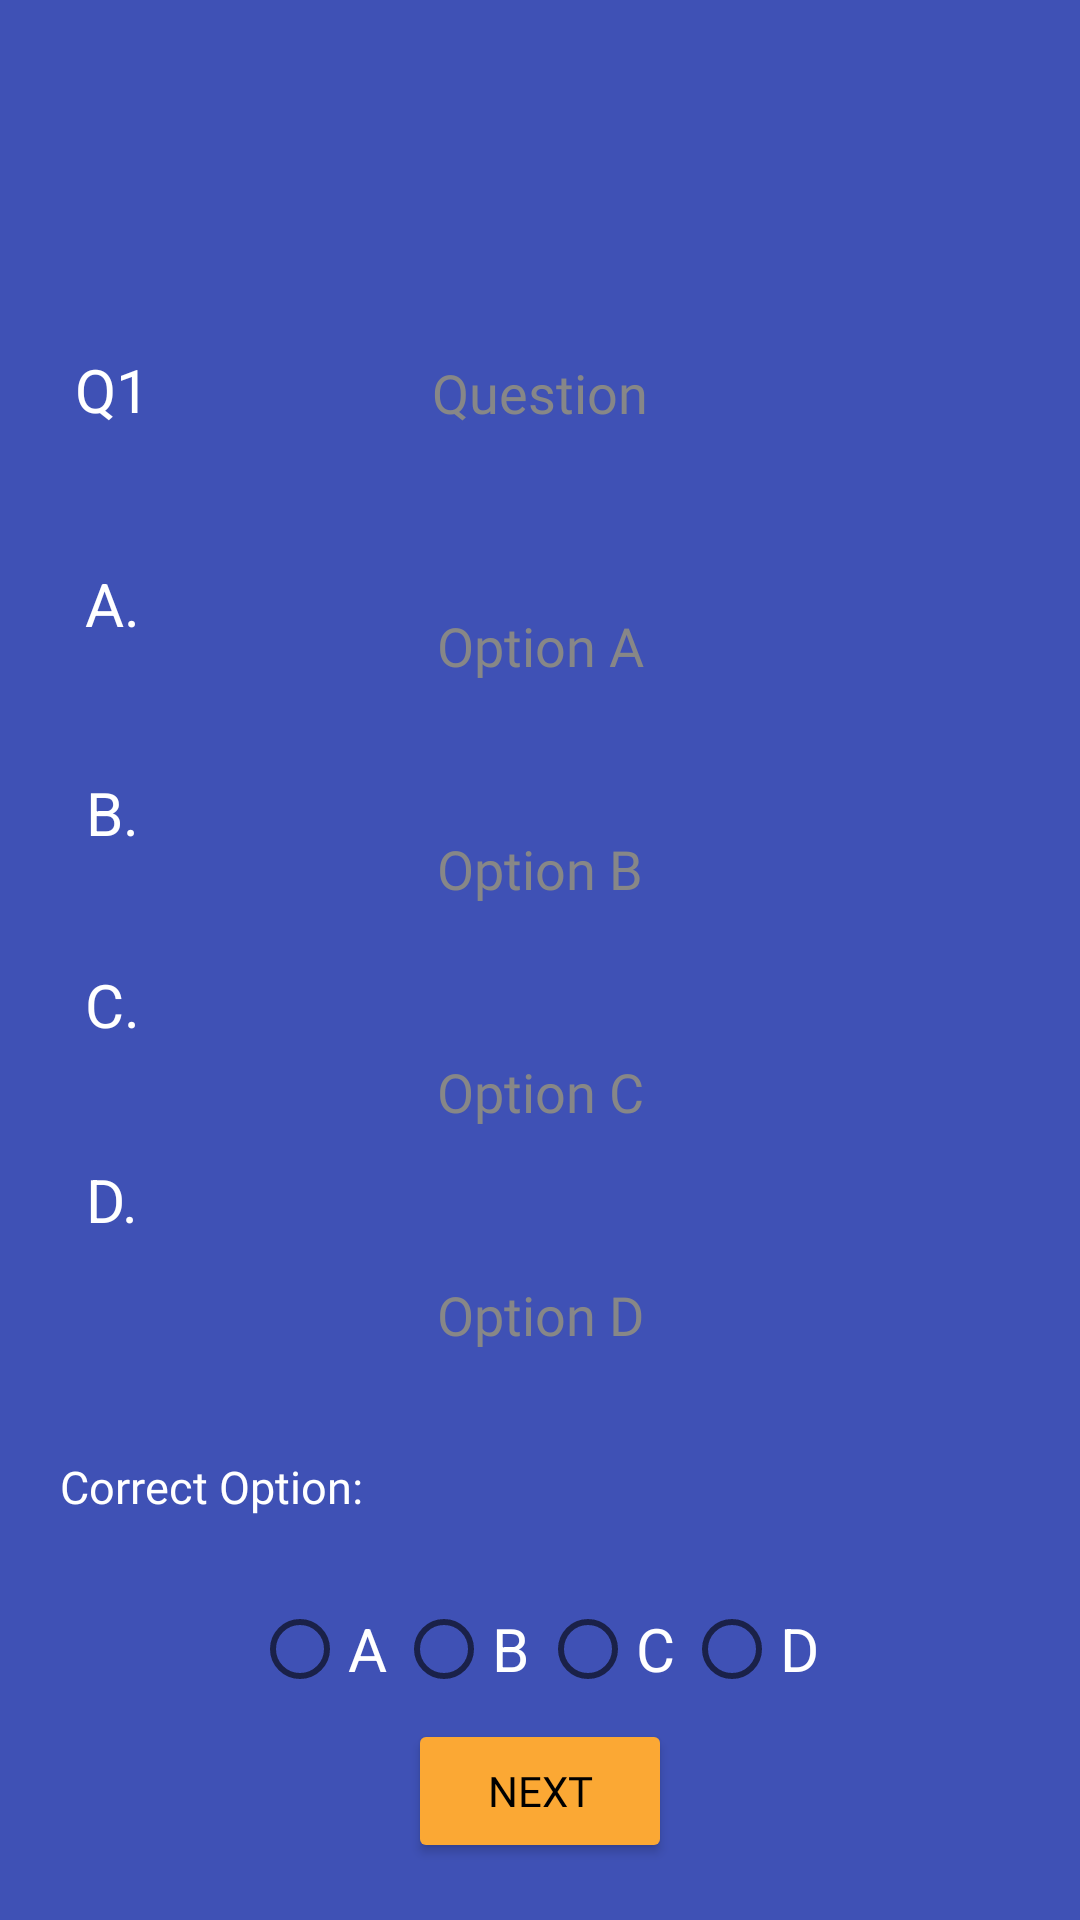

Here is an Android app screen rendered from its layout file. Give the layout XML and the strings, colors and styles it references.
<!-- AndroidManifest.xml: application theme Theme.Finalpareeksha -->
<!-- res/layout/activity_admin.xml -->
<?xml version="1.0" encoding="utf-8"?>
<androidx.constraintlayout.widget.ConstraintLayout xmlns:android="http://schemas.android.com/apk/res/android"
    xmlns:app="http://schemas.android.com/apk/res-auto"
    xmlns:tools="http://schemas.android.com/tools"
    android:layout_width="match_parent"
    android:layout_height="match_parent"
    android:background="#3F51B5"
    tools:context=".AdminActivity">

    <Button
        android:id="@+id/button5"
        android:layout_width="wrap_content"
        android:layout_height="wrap_content"
        android:layout_marginStart="50dp"
        android:layout_marginEnd="50dp"
        android:layout_marginBottom="20dp"
        android:backgroundTint="#FBA834"
        android:fontFamily="@font/montserrat"
        android:text="Next"
        android:textColor="#000000"
        app:layout_constraintBottom_toBottomOf="parent"
        app:layout_constraintEnd_toEndOf="parent"
        app:layout_constraintStart_toStartOf="parent"
        app:layout_constraintTop_toBottomOf="@+id/radioGroup" />

    <EditText
        android:id="@+id/editTextTextPersonName10"
        android:layout_width="0dp"
        android:layout_height="wrap_content"
        android:layout_marginStart="75dp"
        android:layout_marginTop="30dp"
        android:layout_marginEnd="75dp"
        android:background="@drawable/custom_input"
        android:ems="10"
        android:fontFamily="@font/montserrat"
        android:gravity="center"
        android:hint="Option A"
        android:inputType="textPersonName"
        android:padding="15dp"
        android:textColor="#000000"
        android:textColorHint="#878787"
        app:layout_constraintBottom_toBottomOf="parent"
        app:layout_constraintEnd_toEndOf="parent"
        app:layout_constraintHorizontal_bias="0.0"
        app:layout_constraintStart_toStartOf="parent"
        app:layout_constraintTop_toBottomOf="@+id/editTextTextPersonName9"
        app:layout_constraintVertical_bias="0.0" />

    <EditText
        android:id="@+id/editTextTextPersonName11"
        android:layout_width="0dp"
        android:layout_height="wrap_content"
        android:layout_marginStart="75dp"
        android:layout_marginTop="20dp"
        android:layout_marginEnd="75dp"
        android:background="@drawable/custom_input"
        android:ems="10"
        android:fontFamily="@font/montserrat"
        android:gravity="center"
        android:hint="Option B"
        android:inputType="textPersonName"
        android:padding="15dp"
        android:textColor="#000000"
        android:textColorHint="#878787"
        app:layout_constraintBottom_toBottomOf="parent"
        app:layout_constraintEnd_toEndOf="parent"
        app:layout_constraintHorizontal_bias="0.0"
        app:layout_constraintStart_toStartOf="parent"
        app:layout_constraintTop_toBottomOf="@+id/editTextTextPersonName10"
        app:layout_constraintVertical_bias="0.0" />

    <EditText
        android:id="@+id/editTextTextPersonName12"
        android:layout_width="0dp"
        android:layout_height="wrap_content"
        android:layout_marginStart="75dp"
        android:layout_marginTop="20dp"
        android:layout_marginEnd="75dp"
        android:background="@drawable/custom_input"
        android:ems="10"
        android:fontFamily="@font/montserrat"
        android:gravity="center"
        android:hint="Option C"
        android:inputType="textPersonName"
        android:padding="15dp"
        android:textColor="#000000"
        android:textColorHint="#878787"
        app:layout_constraintBottom_toBottomOf="parent"
        app:layout_constraintEnd_toEndOf="parent"
        app:layout_constraintHorizontal_bias="0.0"
        app:layout_constraintStart_toStartOf="parent"
        app:layout_constraintTop_toBottomOf="@+id/editTextTextPersonName11"
        app:layout_constraintVertical_bias="0.0" />

    <EditText
        android:id="@+id/editTextTextPersonName13"
        android:layout_width="0dp"
        android:layout_height="wrap_content"
        android:layout_marginStart="75dp"
        android:layout_marginTop="20dp"
        android:layout_marginEnd="75dp"
        android:background="@drawable/custom_input"
        android:ems="10"
        android:fontFamily="@font/montserrat"
        android:gravity="center"
        android:hint="Option D"
        android:inputType="textPersonName"
        android:padding="15dp"
        android:textColor="#000000"
        android:textColorHint="#878787"
        app:layout_constraintBottom_toBottomOf="parent"
        app:layout_constraintEnd_toEndOf="parent"
        app:layout_constraintHorizontal_bias="0.0"
        app:layout_constraintStart_toStartOf="parent"
        app:layout_constraintTop_toBottomOf="@+id/editTextTextPersonName12"
        app:layout_constraintVertical_bias="0.0" />

    <EditText
        android:id="@+id/editTextTextPersonName9"
        android:layout_width="0dp"
        android:layout_height="wrap_content"
        android:layout_marginStart="75dp"
        android:layout_marginTop="50dp"
        android:layout_marginEnd="75dp"
        android:background="@drawable/custom_input"
        android:ems="10"
        android:fontFamily="@font/montserrat"
        android:gravity="center"
        android:hint="Question"
        android:inputType="textPersonName"
        android:padding="15dp"
        android:textColor="#000000"
        android:textColorHint="#878787"
        app:layout_constraintBottom_toBottomOf="parent"
        app:layout_constraintEnd_toEndOf="parent"
        app:layout_constraintHorizontal_bias="1.0"
        app:layout_constraintStart_toStartOf="parent"
        app:layout_constraintTop_toTopOf="parent"
        app:layout_constraintVertical_bias="0.100000024" />

    <TextView
        android:id="@+id/textView12"
        android:layout_width="wrap_content"
        android:layout_height="wrap_content"
        android:layout_marginStart="20dp"
        android:layout_marginTop="20dp"
        android:fontFamily="@font/montserrat"
        android:text="Correct Option:"
        android:textColor="#FFFFFF"
        android:textSize="15sp"
        app:layout_constraintBottom_toBottomOf="parent"
        app:layout_constraintEnd_toEndOf="parent"
        app:layout_constraintHorizontal_bias="0.0"
        app:layout_constraintStart_toStartOf="parent"
        app:layout_constraintTop_toBottomOf="@+id/editTextTextPersonName13"
        app:layout_constraintVertical_bias="0.0" />

    <RadioGroup
        android:id="@+id/radioGroup"
        android:layout_width="wrap_content"
        android:layout_height="wrap_content"
        android:layout_marginTop="20dp"
        android:orientation="horizontal"
        app:layout_constraintEnd_toEndOf="parent"
        app:layout_constraintStart_toStartOf="parent"
        app:layout_constraintTop_toBottomOf="@+id/textView12">

        <RadioButton
            android:id="@+id/radioButton"
            android:layout_width="wrap_content"
            android:layout_height="wrap_content"
            android:text="A"
            android:textColor="#FFFFFF"
            android:textSize="20sp" />

        <RadioButton
            android:id="@+id/radioButton2"
            android:layout_width="wrap_content"
            android:layout_height="wrap_content"
            android:text="B"
            android:textColor="#FFFFFF"
            android:textSize="20sp" />

        <RadioButton
            android:id="@+id/radioButton3"
            android:layout_width="wrap_content"
            android:layout_height="wrap_content"
            android:text="C"
            android:textColor="#FFFFFF"
            android:textSize="20sp" />

        <RadioButton
            android:id="@+id/radioButton4"
            android:layout_width="wrap_content"
            android:layout_height="wrap_content"
            android:text="D"
            android:textColor="#FFFFFF"
            android:textSize="20sp" />
    </RadioGroup>

    <TextView
        android:id="@+id/textView15"
        android:layout_width="wrap_content"
        android:layout_height="wrap_content"
        android:layout_marginStart="20dp"
        android:layout_marginEnd="20dp"
        android:text="Q1"
        android:textColor="#FFFFFF"
        android:textSize="20sp"
        app:layout_constraintBottom_toBottomOf="parent"
        app:layout_constraintEnd_toStartOf="@+id/editTextTextPersonName9"
        app:layout_constraintStart_toStartOf="parent"
        app:layout_constraintTop_toTopOf="parent"
        app:layout_constraintVertical_bias="0.19" />

    <TextView
        android:id="@+id/textView16"
        android:layout_width="wrap_content"
        android:layout_height="wrap_content"
        android:layout_marginStart="20dp"
        android:layout_marginEnd="20dp"
        android:text="A."
        android:textColor="#FFFFFF"
        android:textSize="20sp"
        app:layout_constraintBottom_toBottomOf="parent"
        app:layout_constraintEnd_toStartOf="@+id/editTextTextPersonName10"
        app:layout_constraintStart_toStartOf="parent"
        app:layout_constraintTop_toTopOf="parent"
        app:layout_constraintVertical_bias="0.306" />

    <TextView
        android:id="@+id/textView17"
        android:layout_width="wrap_content"
        android:layout_height="wrap_content"
        android:layout_marginStart="20dp"
        android:layout_marginEnd="20dp"
        android:text="B."
        android:textColor="#FFFFFF"
        android:textSize="20sp"
        app:layout_constraintBottom_toBottomOf="parent"
        app:layout_constraintEnd_toStartOf="@+id/editTextTextPersonName11"
        app:layout_constraintStart_toStartOf="parent"
        app:layout_constraintTop_toTopOf="parent"
        app:layout_constraintVertical_bias="0.42000002" />

    <TextView
        android:id="@+id/textView18"
        android:layout_width="wrap_content"
        android:layout_height="wrap_content"
        android:layout_marginStart="20dp"
        android:layout_marginEnd="20dp"
        android:text="C."
        android:textColor="#FFFFFF"
        android:textSize="20sp"
        app:layout_constraintBottom_toBottomOf="parent"
        app:layout_constraintEnd_toStartOf="@+id/editTextTextPersonName12"
        app:layout_constraintStart_toStartOf="parent"
        app:layout_constraintTop_toTopOf="parent"
        app:layout_constraintVertical_bias="0.524" />

    <TextView
        android:id="@+id/textView19"
        android:layout_width="wrap_content"
        android:layout_height="wrap_content"
        android:layout_marginStart="20dp"
        android:layout_marginEnd="20dp"
        android:text="D."
        android:textColor="#FFFFFF"
        android:textSize="20sp"
        app:layout_constraintBottom_toBottomOf="parent"
        app:layout_constraintEnd_toStartOf="@+id/editTextTextPersonName13"
        app:layout_constraintStart_toStartOf="parent"
        app:layout_constraintTop_toTopOf="parent"
        app:layout_constraintVertical_bias="0.63" />
</androidx.constraintlayout.widget.ConstraintLayout>
<!-- resources referenced by this layout -->
<resources>
  <style name="Theme.Finalpareeksha" parent="Theme.MaterialComponents.DayNight.NoActionBar">
          
          <item name="colorPrimary">@color/purple_500</item>
          <item name="colorPrimaryVariant">@color/purple_700</item>
          <item name="colorOnPrimary">@color/white</item>
          
          <item name="colorSecondary">@color/teal_200</item>
          <item name="colorSecondaryVariant">@color/teal_700</item>
          <item name="colorOnSecondary">@color/black</item>
          
          <item name="android:statusBarColor" tools:targetApi="l">?attr/colorPrimaryVariant</item>
          
      </style>
  <!-- not gathered from this repository: default colours our renderer supplied (Android Studio template values) -->
  <color name="purple_500">#FF6200EE</color>
  <color name="purple_700">#FF3700B3</color>
  <color name="teal_200">#FF03DAC5</color>
  <color name="teal_700">#FF018786</color>
  <color name="black">#FF000000</color>
  <color name="white">#FFFFFFFF</color>
</resources>
